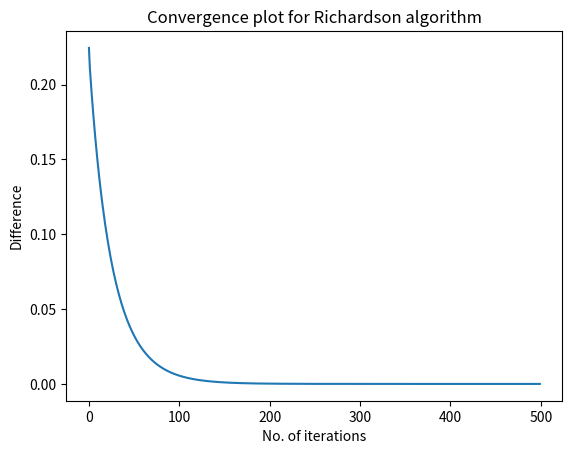

Write Python code to recreate this figure.
# -*- coding: utf-8 -*-
"""hw1_lsq_iter.ipynb

Automatically generated by Colaboratory.

Original file is located at
    https://colab.research.google.com/<link-removed>
"""

import matplotlib.pyplot as plt
import numpy as np

# Closed form
def lsq(A,b):
    # Finding Moore-Penrose Pseudoinverse of matrix A
    A_pseudoinverse = np.linalg.pinv(A)
    # Calculating value of w using closed form
    w_cap = np.dot(A_pseudoinverse,b)
    return w_cap

# Richardson algorithm
def lsq_iter(A,b):
    A_norm = np.linalg.norm(A)
    # Finding \mu
    param= 1/np.square(A_norm)
    # Intializing w^(1) = 0
    w_k = np.zeros((10,1))
    Wk = []
    # Calculating w^(k) for each iteration
    for i in range(500):
        w_k = w_k - np.dot(np.dot(param,A.T),(np.dot(A,w_k)-b))
        Wk.append(w_k)
    return(Wk)

def main():
    # Generating a random matrix A
    A = np.random.rand(20,10)
    # Generating a vector b
    b = np.random.rand(20,1)
    # Solving w by closed form
    w_cap = lsq(A,b)
    # Solving w by Richardson algorithm
    w_k = lsq_iter(A,b)
    # Storing value of ||w^k - w_cap|| for every iteration
    difference = []
    for i in range(500):
        diff = np.square(np.linalg.norm(w_k[i] - w_cap))
        difference.append(diff)
    # Plotting the convergence of ||w^k - w_cap||
    plt.plot(difference)
    plt.xlabel('No. of iterations')
    plt.ylabel('Difference')
    plt.title('Convergence plot for Richardson algorithm')
    plt.show()

if __name__== "__main__":
    main()